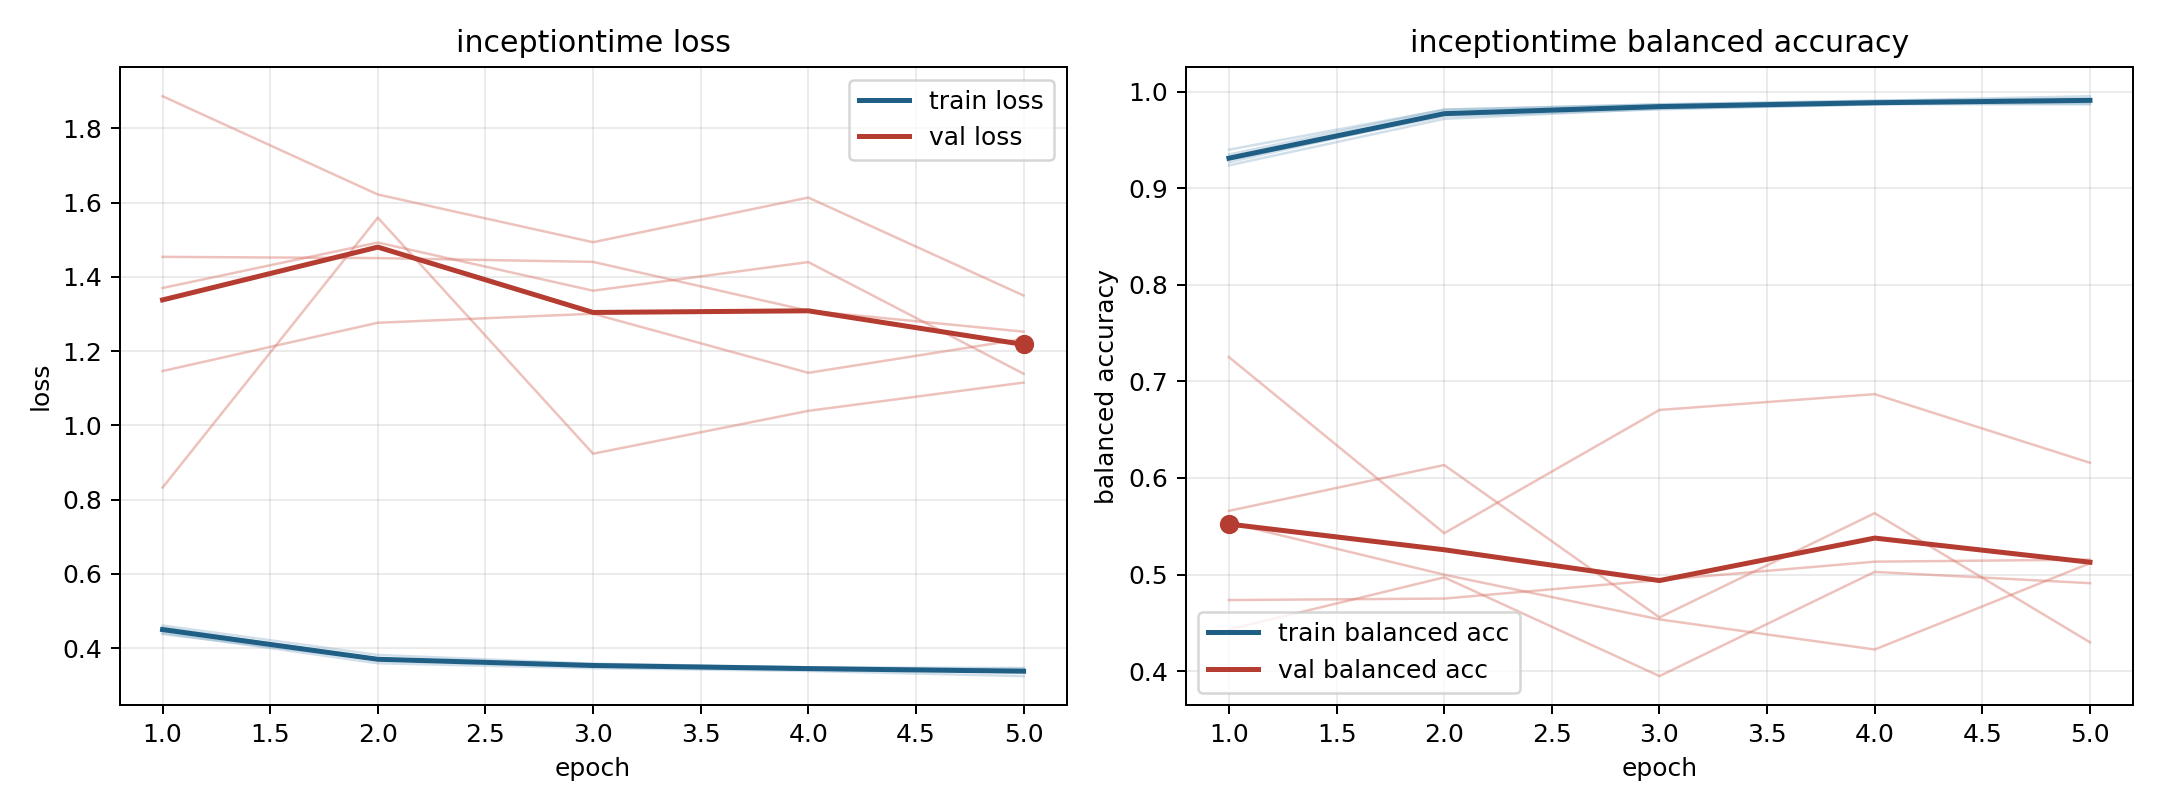

The data file committed next to this chart (first rows):
model, fold, epoch, train_loss, train_balanced_accuracy, val_loss, val_balanced_accuracy
inceptiontime, 1, 1, 0.4409, 0.935, 1.454, 0.4736
inceptiontime, 1, 2, 0.3592, 0.9816, 1.451, 0.4751
inceptiontime, 1, 3, 0.3459, 0.9866, 1.441, 0.4943
inceptiontime, 1, 4, 0.3384, 0.9905, 1.309, 0.5133
inceptiontime, 1, 5, 0.3246, 0.9954, 1.253, 0.5154
inceptiontime, 2, 1, 0.461, 0.9237, 1.37, 0.443
inceptiontime, 2, 2, 0.3816, 0.9719, 1.493, 0.4971
inceptiontime, 2, 3, 0.3581, 0.9824, 1.363, 0.3948
inceptiontime, 2, 4, 0.3482, 0.9871, 1.44, 0.5028
inceptiontime, 2, 5, 0.3464, 0.987, 1.139, 0.491
inceptiontime, 3, 1, 0.4378, 0.94, 1.887, 0.5536
inceptiontime, 3, 2, 0.3689, 0.9813, 1.622, 0.4998
inceptiontime, 3, 3, 0.354, 0.987, 1.493, 0.4535
inceptiontime, 3, 4, 0.3448, 0.9908, 1.614, 0.4224
inceptiontime, 3, 5, 0.338, 0.9928, 1.35, 0.5117
inceptiontime, 4, 1, 0.4556, 0.927, 0.8326, 0.7251
inceptiontime, 4, 2, 0.3679, 0.9772, 1.56, 0.5428
inceptiontime, 4, 3, 0.3527, 0.9851, 0.9237, 0.6704
inceptiontime, 4, 4, 0.3448, 0.9878, 1.039, 0.6868
inceptiontime, 4, 5, 0.3439, 0.9879, 1.115, 0.6157
inceptiontime, 5, 1, 0.454, 0.93, 1.146, 0.566
inceptiontime, 5, 2, 0.372, 0.9745, 1.277, 0.6134
inceptiontime, 5, 3, 0.3552, 0.9817, 1.301, 0.4556
inceptiontime, 5, 4, 0.3479, 0.9868, 1.142, 0.5635
inceptiontime, 5, 5, 0.3358, 0.9922, 1.233, 0.4298
